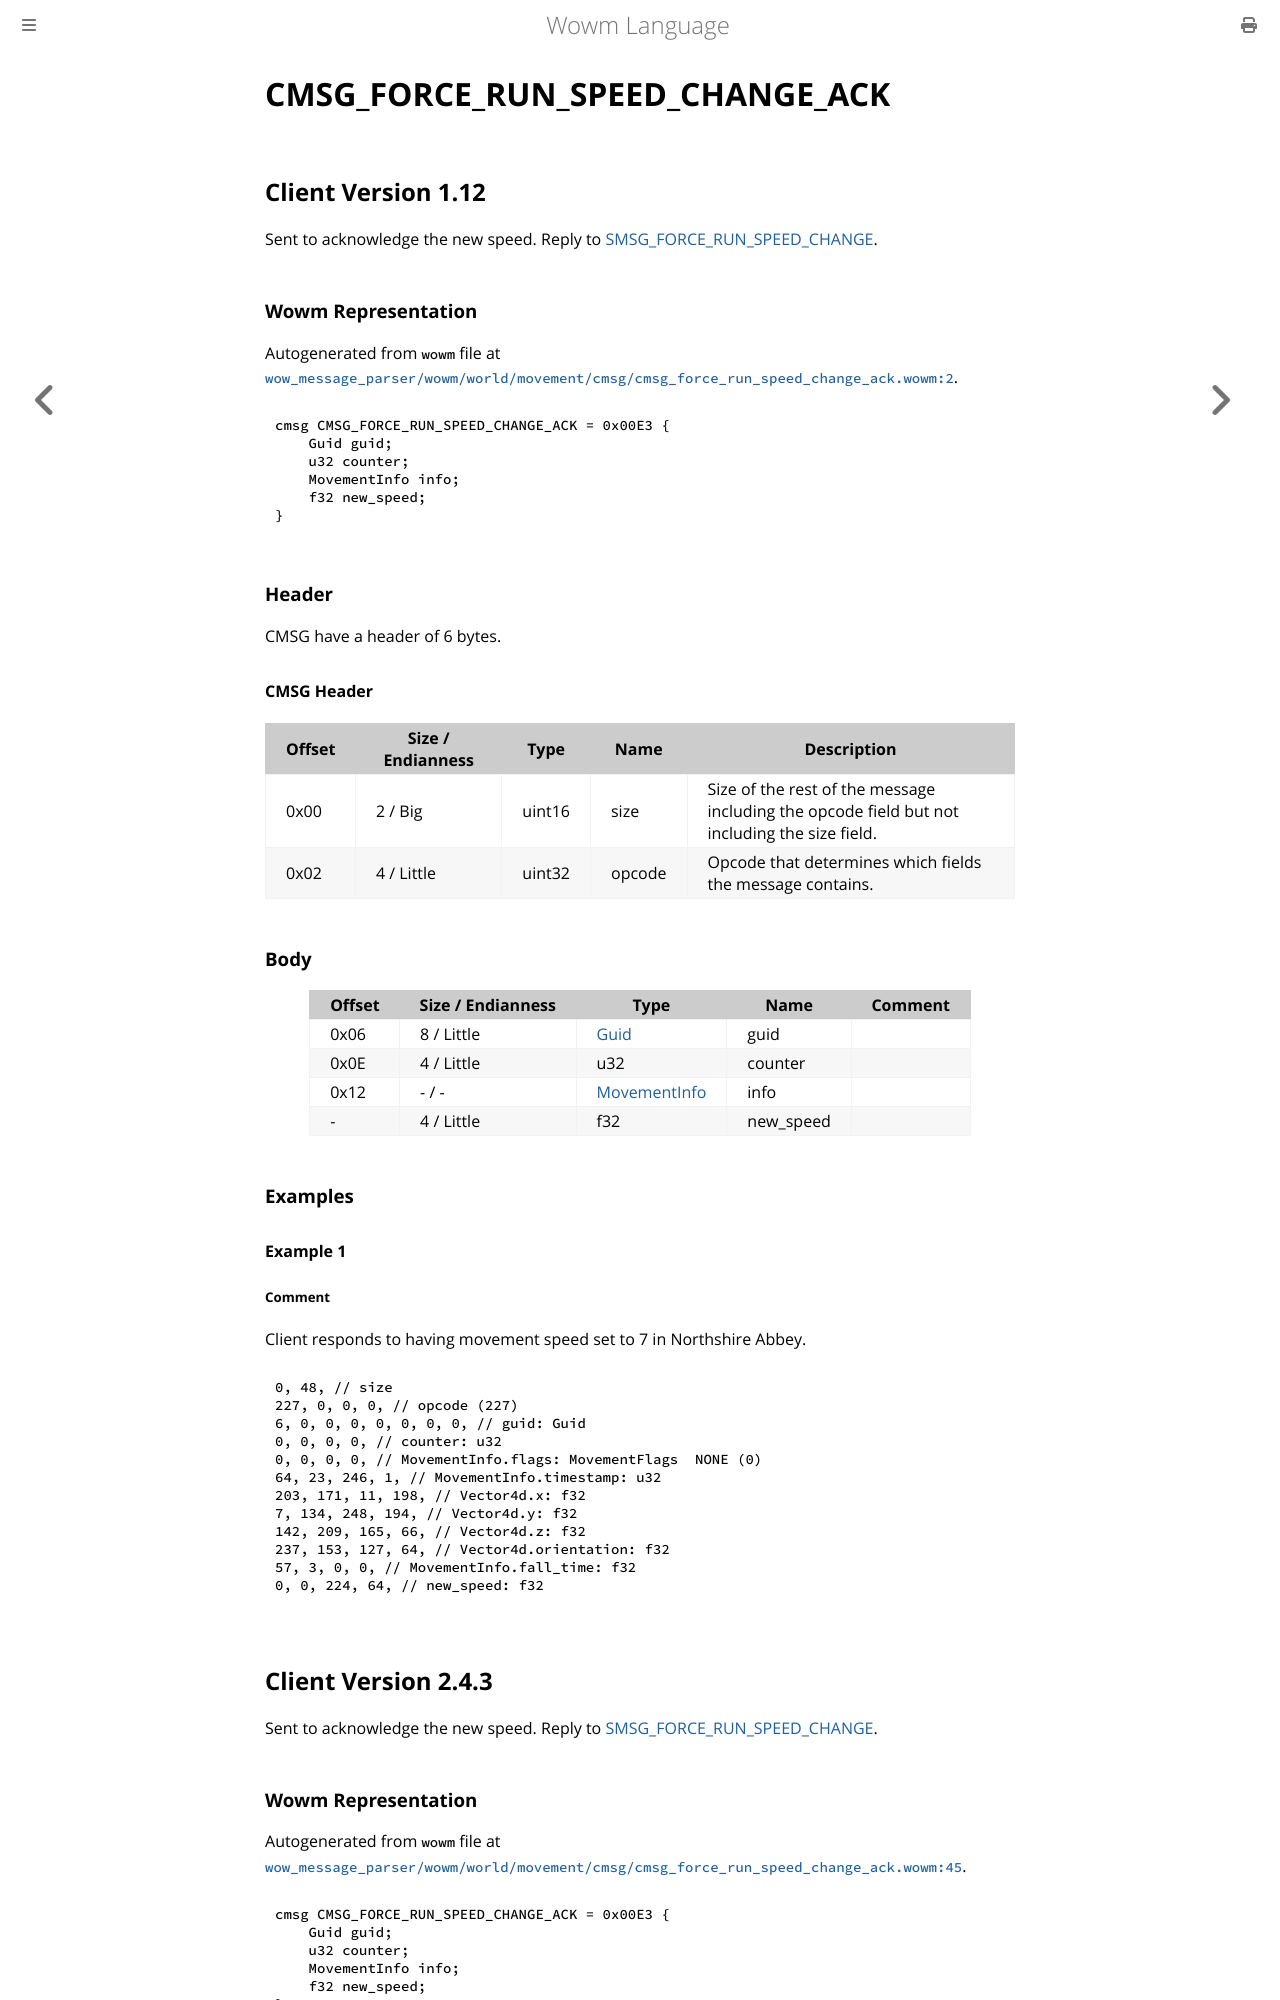

repository: gtker/wow_messages · page: docs/cmsg_force_run_speed_change_ack.html · generator: mdbook

# CMSG_FORCE_RUN_SPEED_CHANGE_ACK

## Client Version 1.12

Sent to acknowledge the new speed. Reply to [SMSG_FORCE_RUN_SPEED_CHANGE](./smsg_force_run_speed_change.md).

### Wowm Representation

Autogenerated from `wowm` file at [`wow_message_parser/wowm/world/movement/cmsg/cmsg_force_run_speed_change_ack.wowm:2`](https://github.com/gtker/wow_messages/tree/main/wow_message_parser/wowm/world/movement/cmsg/cmsg_force_run_speed_change_ack.wowm#L2).
```rust,ignore
cmsg CMSG_FORCE_RUN_SPEED_CHANGE_ACK = 0x00E3 {
    Guid guid;
    u32 counter;
    MovementInfo info;
    f32 new_speed;
}
```
### Header

CMSG have a header of 6 bytes.

#### CMSG Header

| Offset | Size / Endianness | Type   | Name   | Description |
| ------ | ----------------- | ------ | ------ | ----------- |
| 0x00   | 2 / Big           | uint16 | size   | Size of the rest of the message including the opcode field but not including the size field.|
| 0x02   | 4 / Little        | uint32 | opcode | Opcode that determines which fields the message contains.|

### Body

| Offset | Size / Endianness | Type | Name | Comment |
| ------ | ----------------- | ---- | ---- | ------- |
| 0x06 | 8 / Little | [Guid](../types/packed-guid.md) | guid |  |
| 0x0E | 4 / Little | u32 | counter |  |
| 0x12 | - / - | [MovementInfo](movementinfo.md) | info |  |
| - | 4 / Little | f32 | new_speed |  |

### Examples

#### Example 1

##### Comment

Client responds to having movement speed set to 7 in Northshire Abbey.

```c
0, 48, // size
227, 0, 0, 0, // opcode (227)
6, 0, 0, 0, 0, 0, 0, 0, // guid: Guid
0, 0, 0, 0, // counter: u32
0, 0, 0, 0, // MovementInfo.flags: MovementFlags  NONE (0)
64, 23, 246, 1, // MovementInfo.timestamp: u32
203, 171, 11, 198, // Vector4d.x: f32
7, 134, 248, 194, // Vector4d.y: f32
142, 209, 165, 66, // Vector4d.z: f32
237, 153, 127, 64, // Vector4d.orientation: f32
57, 3, 0, 0, // MovementInfo.fall_time: f32
0, 0, 224, 64, // new_speed: f32
```
## Client Version 2.4.3

Sent to acknowledge the new speed. Reply to [SMSG_FORCE_RUN_SPEED_CHANGE](./smsg_force_run_speed_change.md).
